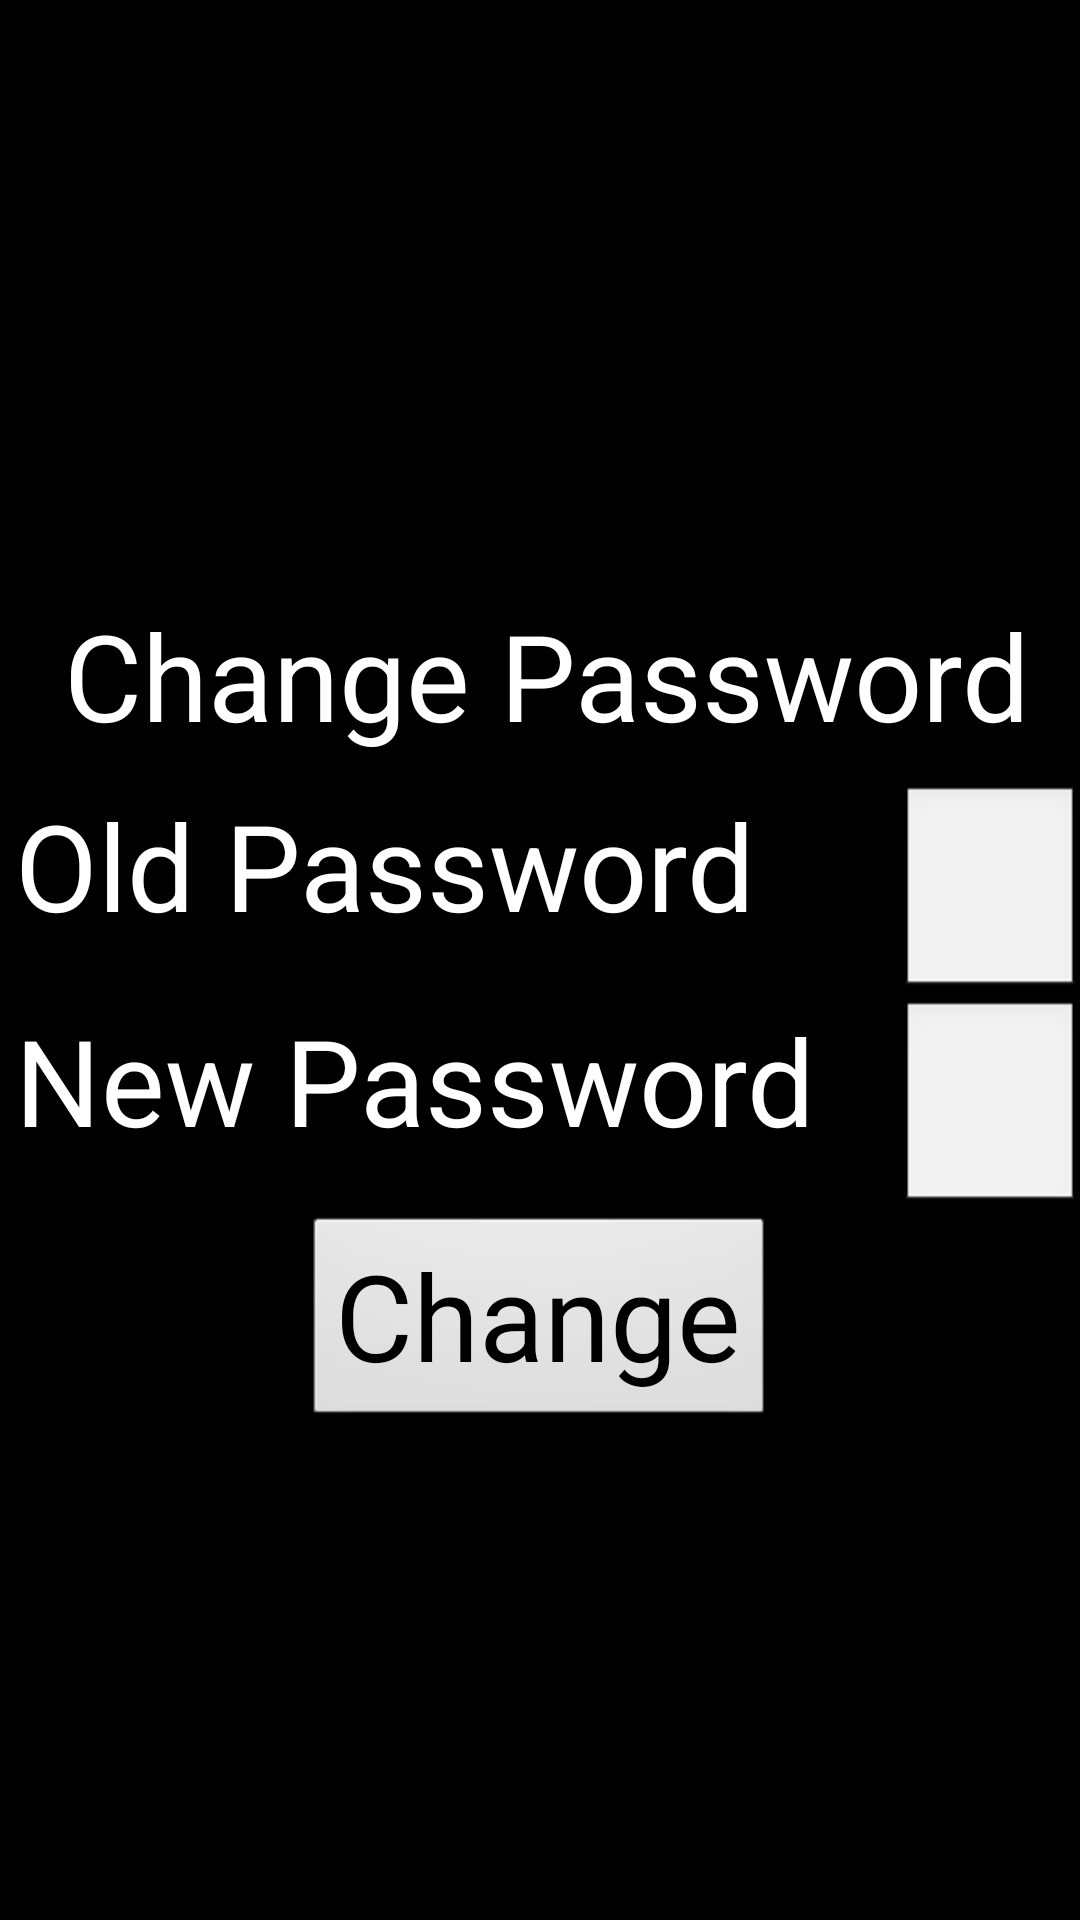

The Android layout XML behind this screen, and the referenced resources:
<!-- AndroidManifest.xml: application theme AppTheme -->
<!-- res/layout/menu_changepwd_page.xml -->
<?xml version="1.0" encoding="utf-8"?>
<FrameLayout
    xmlns:android="http://schemas.android.com/apk/res/android"
    android:layout_width="match_parent"
    android:layout_height="match_parent"
    android:background="@drawable/background_menu"
    android:id="@+id/menu"
    >
    <ScrollView
        android:layout_width="match_parent"
        android:layout_height="match_parent"
        android:background="@color/menu_opaque">

        <LinearLayout
            android:orientation="vertical"
            android:layout_width="match_parent"
            android:layout_height="match_parent"
            android:layout_gravity="center"
            android:paddingTop="35dp">

            <TextView
                android:layout_width="wrap_content"
                android:layout_height="wrap_content"
                android:text="@string/changePwd"
                android:id="@+id/changePwdHeadline"
                android:layout_gravity="center"
                android:paddingBottom="10dp"
                android:paddingLeft="5dp"
                android:textColor="@color/white"
                android:shadowColor="@color/menuefont_shadow"
                android:shadowRadius="20"
                android:shadowDx="10"
                android:shadowDy="-10"
                />

            <LinearLayout
                android:layout_width="match_parent"
                android:layout_height="match_parent"
                android:layout_gravity="center"
                android:orientation="horizontal">

                <TextView
                    android:layout_width="300dp"
                    android:layout_height="wrap_content"
                    android:text="@string/oldPwd"
                    android:id="@+id/oldPwdStr"
                    android:layout_gravity="center_horizontal"
                    android:paddingBottom="10dp"
                    android:paddingLeft="5dp"
                    android:textColor="@color/white"
                    android:shadowColor="@color/menuefont_shadow"
                    android:shadowRadius="20"
                    android:shadowDx="10"
                    android:shadowDy="-10" />

                <EditText
                    android:layout_width="match_parent"
                    android:layout_height="wrap_content"
                    android:id="@+id/txtBoxOldPwd"
                    android:layout_gravity="right" />
            </LinearLayout>

            <LinearLayout
                android:layout_width="match_parent"
                android:layout_height="match_parent"
                android:layout_gravity="center"
                android:orientation="horizontal"
                android:weightSum="1">

                <TextView
                    android:layout_width="300dp"
                    android:layout_height="wrap_content"
                    android:text="@string/newPwd"
                    android:id="@+id/newPwdStr"
                    android:layout_gravity="center_horizontal"
                    android:paddingBottom="10dp"
                    android:paddingLeft="5dp"
                    android:textColor="@color/white"
                    android:shadowColor="@color/menuefont_shadow"
                    android:shadowRadius="20"
                    android:shadowDx="10"
                    android:shadowDy="-10"/>

                <EditText
                    android:layout_width="match_parent"
                    android:layout_height="wrap_content"
                    android:id="@+id/txtBoxNewPwd"
                    android:layout_gravity="right" />
            </LinearLayout>

            <Button
                android:layout_width="wrap_content"
                android:layout_height="wrap_content"
                android:layout_gravity="center"
                android:id="@+id/btnChangePWD"
                android:text="@string/changePwdBtnStr"/>
        </LinearLayout>
    </ScrollView>
</FrameLayout>
<!-- resources referenced by this layout -->
<resources>
  <color name="menu_opaque">#88000000</color>
  <color name="menuefont_shadow">#df000000</color>
  <color name="white">#ffffff</color>
  <string name="changePwd">Change Password</string>
  <string name="changePwdBtnStr">Change</string>
  <string name="newPwd">New Password</string>
  <string name="oldPwd">Old Password</string>
  <style name="AppTheme" parent="android:style/Theme.NoTitleBar.Fullscreen">
          
          <item name="android:textSize">40sp</item>
      </style>
</resources>
